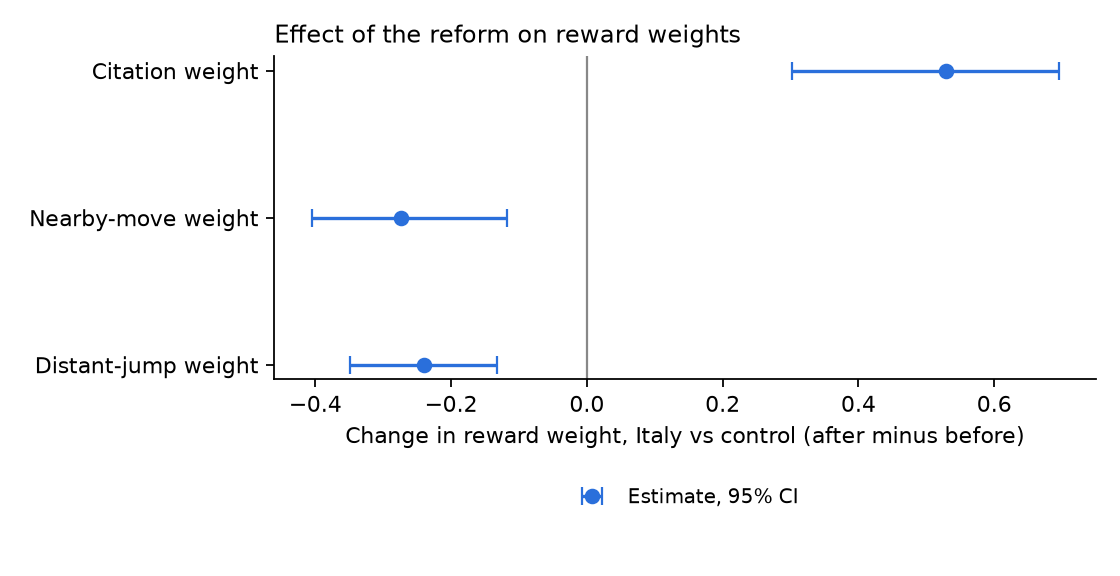

Values plotted in this chart, from the file beside it:
parameter, did, ci_low, ci_high, boot_se
theta_cite, 0.5294, 0.3026, 0.6949, 0.09214
theta_near, -0.2739, -0.4053, -0.1175, 0.0742
theta_far, -0.24, -0.3488, -0.1331, 0.05553
